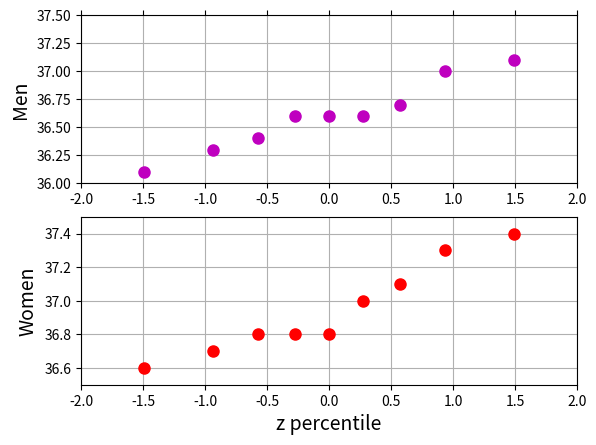

Recreate this plot in Python.
from scipy.stats import norm

n = 9
sample_percentiles = [100*(i-.375)/(n+.25) for i in range(1,n+1)]
z_percentiles = [norm.ppf(p/100.) for p in sample_percentiles]

m = [36.1, 36.3, 36.4, 36.6, 36.6, 36.6, 36.7, 37.0, 37.1]
k = [36.6, 36.7, 36.8, 36.8, 36.8, 37.0, 37.1, 37.3, 37.4]

import matplotlib.pyplot as plt
plt.subplot(2,1,1)
plt.axis([-2, 2, 36.0, 37.5])
plt.plot(z_percentiles, m, 'mo', ms=8)
plt.ylabel(r'Men', fontsize=14)
plt.grid()
plt.tick_params(\
    axis='x',          # changes apply to the x-axis
    which='both',      # both major and minor ticks are affected
    bottom='off',      # ticks along the bottom edge are off
    top='off',         # ticks along the top edge are off
    labelbottom='off') # labels along the bottom edge are off
plt.subplot(2,1,2)
plt.plot(z_percentiles, k, 'ro', ms=8)
plt.axis([-2, 2, 36.5, 37.5])
plt.xlabel(r'z percentile', fontsize=14)
plt.ylabel(r'Women', fontsize=14)
plt.grid()
plt.savefig('probabilityplot.pdf')
plt.show()


